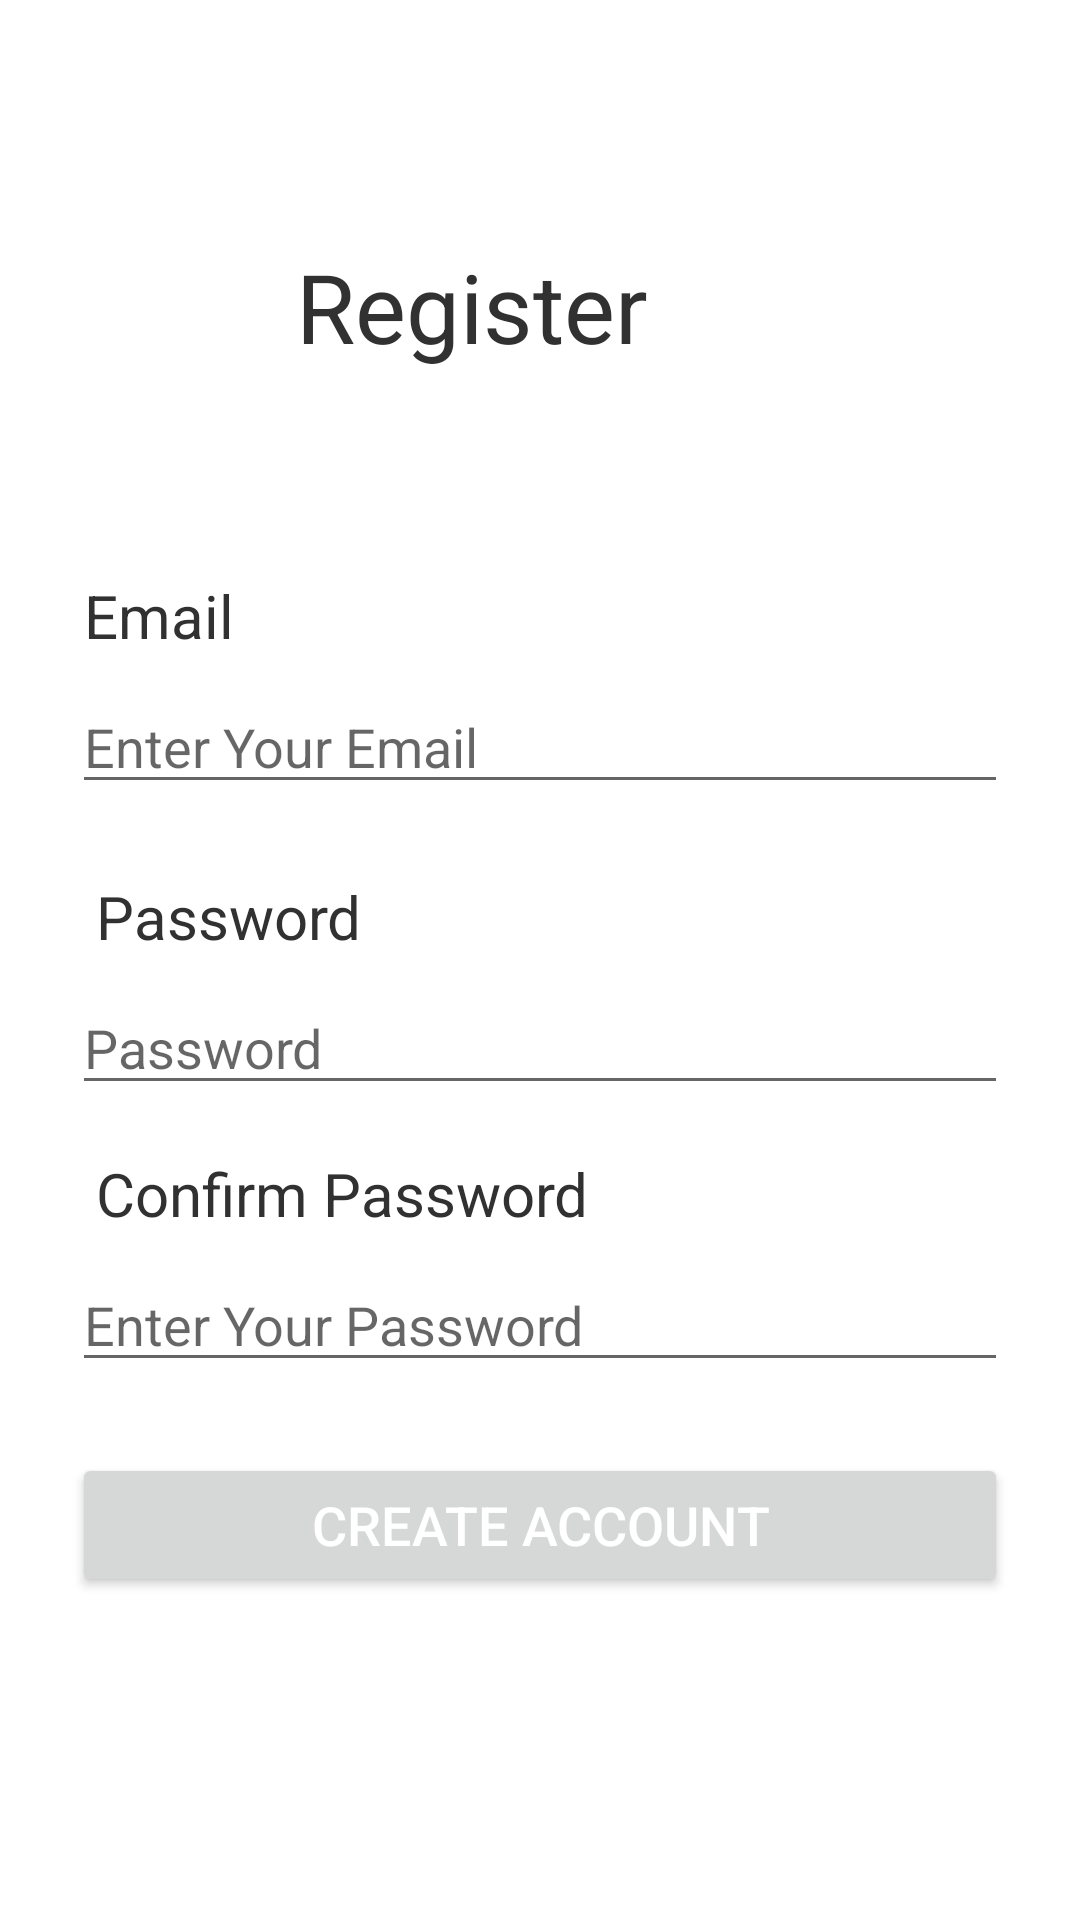

Reconstruct the res/layout file that produces this screen, plus the resources it refers to.
<!-- AndroidManifest.xml: application theme Theme.FinalProject4 -->
<!-- res/layout/activity_register.xml -->
<?xml version="1.0" encoding="utf-8"?>
<androidx.constraintlayout.widget.ConstraintLayout xmlns:android="http://schemas.android.com/apk/res/android"
    xmlns:app="http://schemas.android.com/apk/res-auto"
    xmlns:tools="http://schemas.android.com/tools"
    android:layout_width="match_parent"
    android:layout_height="match_parent"
    tools:context=".RegisterActivity">

    <TextView
        android:id="@+id/txv_heading"
        android:layout_width="wrap_content"
        android:layout_height="wrap_content"
        android:layout_marginLeft="144dp"
        android:layout_marginEnd="144dp"
        android:text="Register"
        android:textColor="#313131"
        android:textSize="32sp"
        app:layout_constraintBottom_toBottomOf="parent"
        app:layout_constraintEnd_toEndOf="parent"
        app:layout_constraintLeft_toLeftOf="parent"
        app:layout_constraintTop_toTopOf="parent"
        app:layout_constraintVertical_bias="0.135" />

    <TextView
        android:id="@+id/name"
        android:layout_width="wrap_content"
        android:layout_height="wrap_content"
        android:layout_marginStart="28dp"
        android:layout_marginTop="68dp"
        android:text="Email"
        android:textColor="#313131"
        android:textSize="20sp"
        app:layout_constraintLeft_toLeftOf="parent"
        app:layout_constraintStart_toStartOf="parent"
        app:layout_constraintTop_toBottomOf="@+id/txv_heading" />

    <EditText
        android:id="@+id/txtRegisterEmail"
        android:layout_width="match_parent"
        android:layout_height="wrap_content"
        android:layout_marginLeft="24dp"
        android:layout_marginTop="8dp"
        android:layout_marginRight="24dp"
        android:hint="Enter Your Email"
        app:layout_constraintEnd_toEndOf="parent"
        app:layout_constraintHorizontal_bias="0.0"
        app:layout_constraintLeft_toLeftOf="parent"
        app:layout_constraintRight_toRightOf="parent"
        app:layout_constraintStart_toStartOf="parent"
        app:layout_constraintTop_toBottomOf="@id/name" />

    <TextView
        android:id="@+id/tvRegisterPassword"
        android:layout_width="wrap_content"
        android:layout_height="wrap_content"
        android:layout_marginLeft="32dp"
        android:layout_marginTop="24dp"
        android:text="Password"
        android:textColor="#313131"
        android:textSize="20sp"
        app:layout_constraintLeft_toLeftOf="parent"
        app:layout_constraintTop_toBottomOf="@+id/txtRegisterEmail" />

    <EditText
        android:id="@+id/txtRegisterPassword"
        android:inputType="textPassword"
        android:layout_width="match_parent"
        android:layout_height="wrap_content"
        android:layout_marginLeft="24dp"
        android:layout_marginTop="8dp"
        android:layout_marginRight="24dp"
        android:hint="Password"
        app:layout_constraintLeft_toLeftOf="parent"
        app:layout_constraintRight_toRightOf="parent"
        app:layout_constraintTop_toBottomOf="@id/tvRegisterPassword"
        />

    <TextView
        android:id="@+id/tvRegisterConfirmPassword"
        android:layout_width="wrap_content"
        android:layout_height="wrap_content"
        android:layout_marginLeft="32dp"
        android:layout_marginTop="16dp"
        android:text="Confirm Password"
        android:textColor="#313131"
        android:textSize="20sp"
        app:layout_constraintLeft_toLeftOf="parent"
        app:layout_constraintTop_toBottomOf="@+id/txtRegisterPassword" />

    <EditText
        android:inputType="textPassword"
        android:id="@+id/txtRegisterConfirmPassword"
        android:layout_width="match_parent"
        android:layout_height="wrap_content"
        android:layout_marginLeft="24dp"
        android:layout_marginTop="8dp"
        android:layout_marginRight="24dp"
        android:hint="Enter Your Password"
        app:layout_constraintLeft_toLeftOf="parent"
        app:layout_constraintRight_toRightOf="parent"
        app:layout_constraintTop_toBottomOf="@id/tvRegisterConfirmPassword"
        />

    <Button
        android:id="@+id/btn_createaccount"
        android:layout_width="match_parent"
        android:layout_height="wrap_content"
        android:layout_marginStart="24dp"
        android:layout_marginTop="116dp"
        android:layout_marginEnd="24dp"
        android:text="Create Account"
        android:textColor="#FFFFFF"
        android:textSize="18sp"
        app:layout_constraintEnd_toEndOf="parent"
        app:layout_constraintHorizontal_bias="0.0"
        app:layout_constraintStart_toStartOf="parent"
        app:layout_constraintTop_toBottomOf="@id/txtRegisterPassword" />


</androidx.constraintlayout.widget.ConstraintLayout>
<!-- resources referenced by this layout -->
<resources>
  <style name="Theme.FinalProject4" parent="Theme.MaterialComponents.DayNight.DarkActionBar">
          
          <item name="colorPrimary">#542FA9</item>
          <item name="colorPrimaryVariant">@color/purple_700</item>
          <item name="colorOnPrimary">@color/white</item>
          
          <item name="colorSecondary">@color/teal_200</item>
          <item name="colorSecondaryVariant">@color/teal_700</item>
          <item name="colorOnSecondary">@color/black</item>
          
          <item name="android:statusBarColor">?attr/colorPrimaryVariant</item>
          
      </style>
  <color name="purple_700">#FF3700B3</color>
  <color name="white">#FFFFFFFF</color>
  <color name="teal_200">#FF03DAC5</color>
  <color name="teal_700">#FF018786</color>
  <color name="black">#FF000000</color>
</resources>
